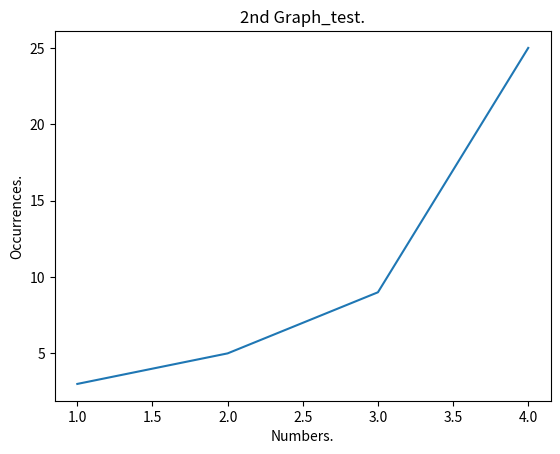

The script that saved this image:
import matplotlib.pyplot as plt

figure = plt.figure()

axes = figure.add_subplot()
axes.set_title("2nd Graph_test.")
axes.set_xlabel("Numbers.")
axes.set_ylabel("Occurrences.")
axes.plot([1, 2, 3, 4], [3, 5, 9, 25])

plt.show()
